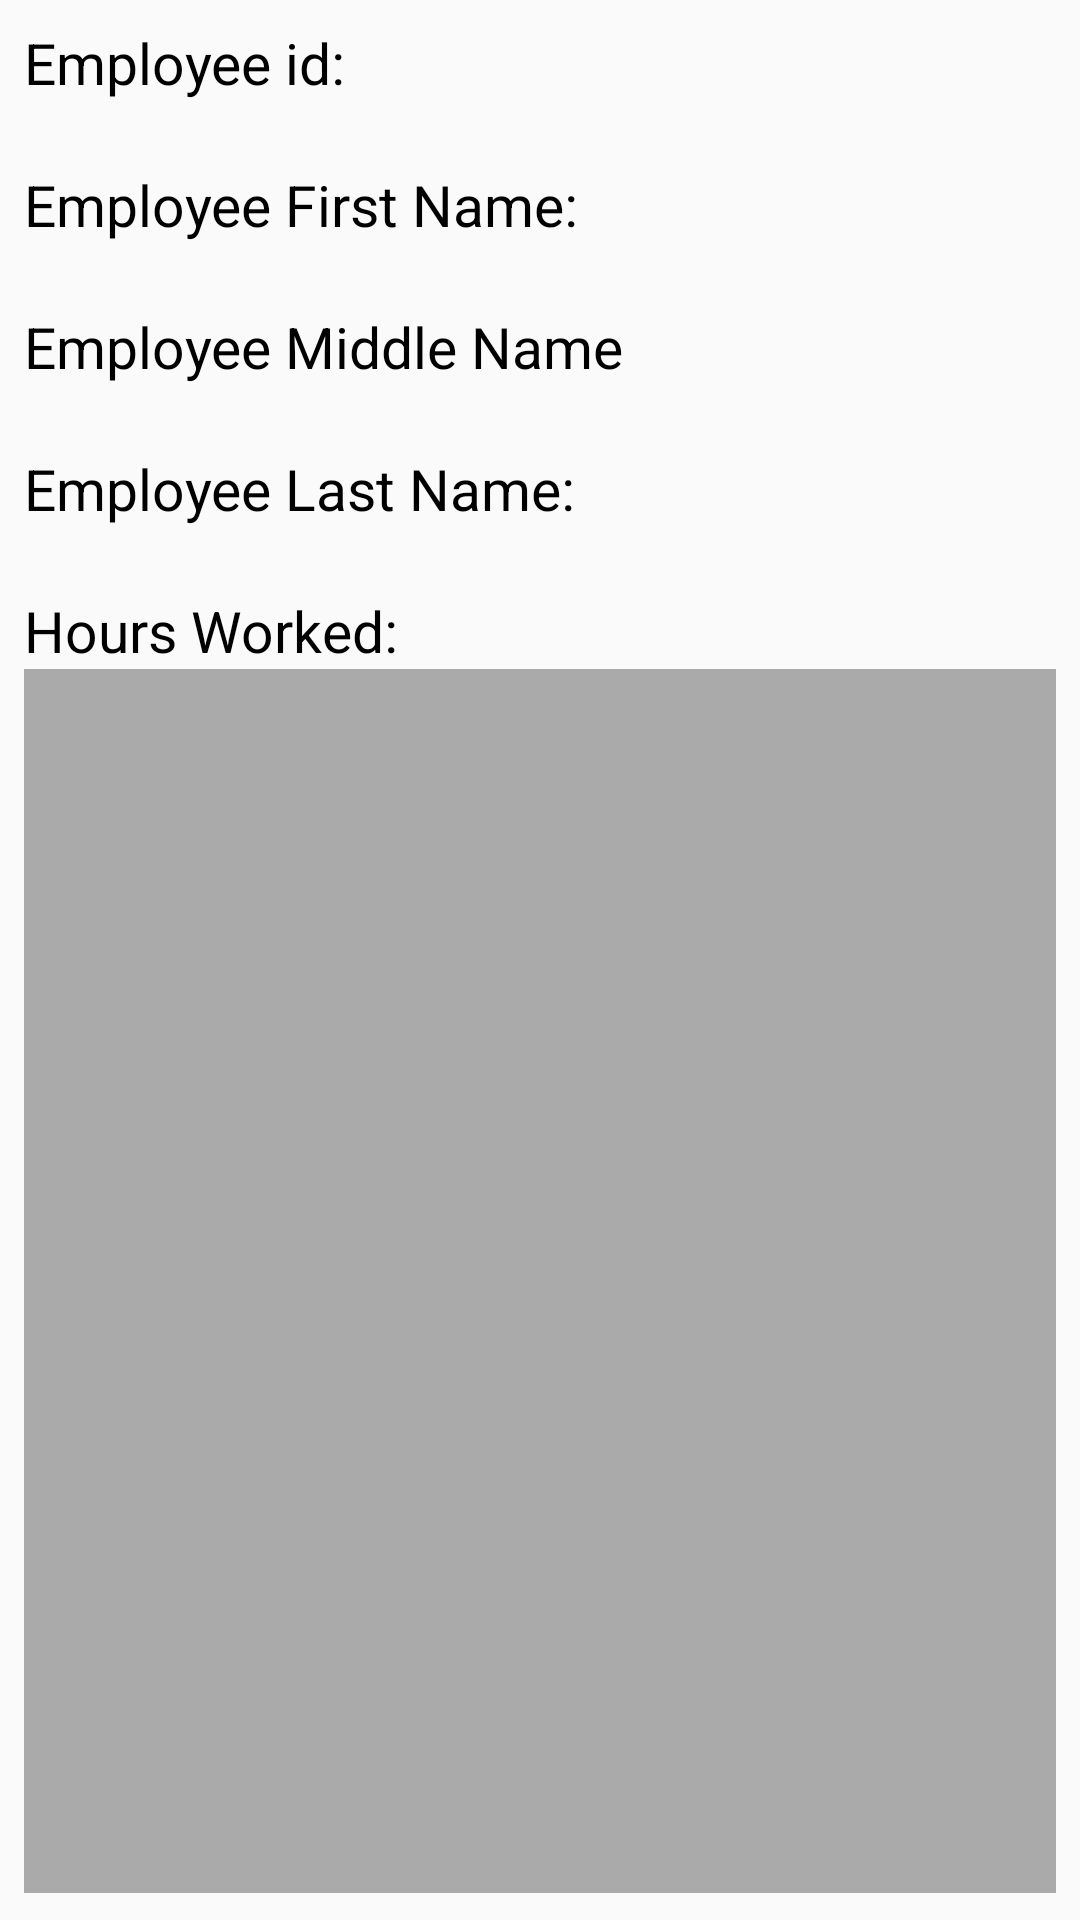

Produce the Android XML layout that renders to this screen, including the resource entries it uses.
<!-- AndroidManifest.xml: application theme NoActionBarTheme -->
<!-- res/layout/fragment_view_employee_info.xml -->
<?xml version="1.0" encoding="utf-8"?>
<android.support.constraint.ConstraintLayout
    xmlns:android="http://schemas.android.com/apk/res/android"
    xmlns:app="http://schemas.android.com/apk/res-auto"
    xmlns:tools="http://schemas.android.com/tools"
    android:layout_width="match_parent"
    android:layout_height="match_parent">

    <LinearLayout
        android:id="@+id/linearLayout"
        android:layout_width="0dp"
        android:layout_height="0dp"
        android:layout_marginStart="8dp"
        android:layout_marginTop="8dp"
        android:layout_marginEnd="8dp"
        android:layout_marginBottom="8dp"
        android:background="@drawable/custom_border"
        android:orientation="vertical"
        app:layout_constraintBottom_toBottomOf="parent"
        app:layout_constraintEnd_toEndOf="parent"
        app:layout_constraintStart_toStartOf="parent"
        app:layout_constraintTop_toTopOf="parent">

        <TextView
            android:id="@+id/textView"
            android:layout_width="match_parent"
            android:layout_height="wrap_content"
            android:text="Employee id: "
            android:textColor="@android:color/black"
            android:textSize="19sp" />

        <TextView
            android:id="@+id/employeeId_text"
            android:layout_width="match_parent"
            android:layout_height="wrap_content"
            android:textColor="@android:color/black"
            android:textSize="16sp"
            tools:text="{ID}" />

        <TextView
            android:id="@+id/textView4"
            android:layout_width="match_parent"
            android:layout_height="wrap_content"
            android:text="Employee First Name:"
            android:textColor="@android:color/black"
            android:textSize="19sp" />

        <TextView
            android:id="@+id/employeeFirstName_text"
            android:layout_width="match_parent"
            android:layout_height="wrap_content"
            android:textColor="@android:color/black"
            android:textSize="16sp"
            tools:text="{NAME}" />

        <TextView
            android:id="@+id/textView6"
            android:layout_width="match_parent"
            android:layout_height="wrap_content"
            android:text="Employee Middle Name"
            android:textColor="@android:color/black"
            android:textSize="19sp" />

        <TextView
            android:id="@+id/employeeMiddleName_text"
            android:layout_width="match_parent"
            android:layout_height="wrap_content"
            android:textColor="@android:color/black"
            android:textSize="16sp"
            tools:text="{MIDDLE NAME}" />

        <TextView
            android:id="@+id/textView5"
            android:layout_width="match_parent"
            android:layout_height="wrap_content"
            android:text="Employee Last Name:"
            android:textColor="@android:color/black"
            android:textSize="19sp" />

        <TextView
            android:id="@+id/employeeLastName_text"
            android:layout_width="match_parent"
            android:layout_height="wrap_content"
            android:textColor="@android:color/black"
            android:textSize="16sp"
            tools:text="{LAST NAME}" />

        <TextView
            android:id="@+id/textView7"
            android:layout_width="match_parent"
            android:layout_height="wrap_content"
            android:text="Hours Worked: "
            android:textColor="@android:color/black"
            android:textSize="19sp" />

        <android.support.v7.widget.RecyclerView
            android:id="@+id/dateWorked_recycle"
            android:layout_width="match_parent"
            android:layout_height="match_parent"
            android:layout_marginBottom="1dp"
            android:background="@android:color/darker_gray"
            app:layout_constraintBottom_toBottomOf="parent"
            app:layout_constraintEnd_toEndOf="parent"
            app:layout_constraintStart_toStartOf="parent"
            app:layout_constraintTop_toBottomOf="@+id/linearLayout"
            tools:listitem="@layout/cell_date_worked" />

    </LinearLayout>

</android.support.constraint.ConstraintLayout>
<!-- res/layout/cell_date_worked.xml (included above) -->
<?xml version="1.0" encoding="utf-8"?>
<android.support.v7.widget.CardView xmlns:android="http://schemas.android.com/apk/res/android"
    xmlns:app="http://schemas.android.com/apk/res-auto"
    android:layout_width="match_parent"
    android:layout_height="wrap_content"
    android:layout_marginStart="10dp"
    android:layout_marginTop="10dp"
    android:layout_marginEnd="10dp"
    android:orientation="vertical"
    app:cardElevation="6dp"
    app:cardCornerRadius="10dp">

    <LinearLayout
        android:layout_width="match_parent"
        android:layout_height="wrap_content"
        android:layout_marginStart="5dp"
        android:layout_marginTop="5dp"
        android:layout_marginBottom="5dp"
        android:orientation="vertical">

        <TextView
            android:id="@+id/textView"
            android:layout_width="match_parent"
            android:layout_height="wrap_content"
            android:text="Date Worked: "
            android:textColor="@android:color/black"
            android:textSize="19sp" />

        <TextView
            android:id="@+id/dateWorked_text"
            android:layout_width="match_parent"
            android:layout_height="wrap_content"
            android:text="September 10th 2018"
            android:textColor="@android:color/black"
            android:textSize="16sp" />

        <TextView
            android:id="@+id/textView9"
            android:layout_width="match_parent"
            android:layout_height="wrap_content"
            android:text="Hours Worked: "
            android:textColor="@android:color/black"
            android:textSize="19sp" />

        <TextView
            android:id="@+id/hoursWorked_text"
            android:layout_width="match_parent"
            android:layout_height="wrap_content"
            android:text="3.5"
            android:textColor="@android:color/black"
            android:textSize="16sp" />

        <TextView
            android:id="@+id/textView11"
            android:layout_width="match_parent"
            android:layout_height="wrap_content"
            android:text="Wage Worked: "
            android:textColor="@android:color/black"
            android:textSize="19sp" />

        <TextView
            android:id="@+id/wageWorked_text"
            android:layout_width="match_parent"
            android:layout_height="wrap_content"
            android:text="14.15$"
            android:textColor="@android:color/black"
            android:textSize="16sp" />

        <TextView
            android:id="@+id/textview2"
            android:layout_width="match_parent"
            android:layout_height="wrap_content"
            android:text="Total Pay: "
            android:textColor="@android:color/black"
            android:textSize="19sp" />

        <TextView
            android:id="@+id/totalEarned_text"
            android:layout_width="match_parent"
            android:layout_height="wrap_content"
            android:text="36.00$"
            android:textColor="@android:color/black"
            android:textSize="16sp" />
    </LinearLayout>
    </android.support.v7.widget.CardView>
<!-- resources referenced by this layout -->
<resources>
  <style name="NoActionBarTheme" parent="Theme.AppCompat.Light.NoActionBar">
          
          <item name="colorPrimary">@color/design_default_color_primary</item>
          <item name="colorPrimaryDark">@color/design_default_color_primary_dark</item>
          <item name="colorAccent">#a4a1a1</item>
      </style>
</resources>
